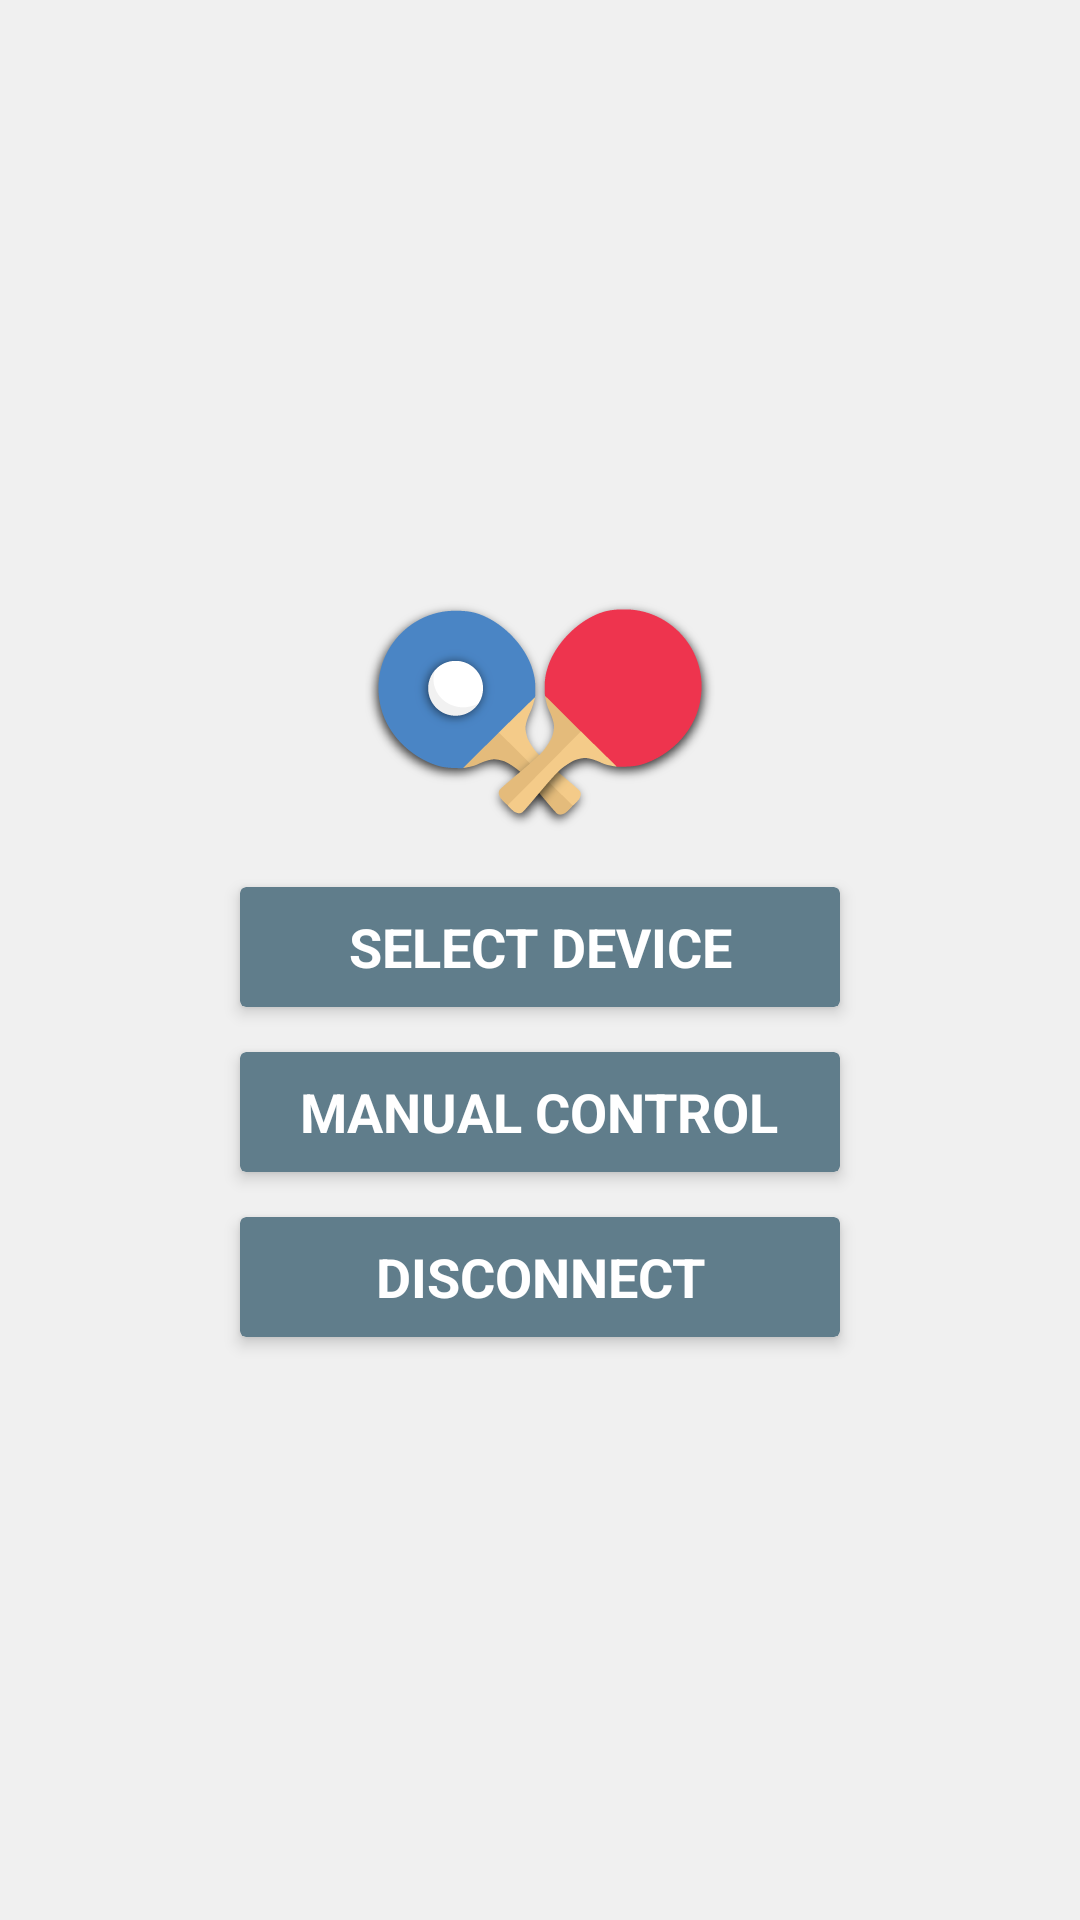

This screen was rendered from an Android layout file. Write that file and the resources it references.
<!-- AndroidManifest.xml: application theme AppTheme -->
<!-- res/layout/main.xml -->
<?xml version="1.0" encoding="utf-8"?>
<RelativeLayout xmlns:android="http://schemas.android.com/apk/res/android"
    xmlns:tools="http://schemas.android.com/tools"
    xmlns:app="http://schemas.android.com/apk/res-auto"
    android:id="@+id/layout"
    android:layout_width="match_parent"
    android:layout_height="match_parent"
    android:background="@color/theme_background"
    android:paddingTop="?attr/actionBarSize" >

    <LinearLayout
        android:id="@+id/container_main"
        android:layout_width="match_parent"
        android:layout_height="wrap_content"
        android:layout_centerInParent="true"
        android:gravity="center"
        android:orientation="vertical" >

        <ImageView
            android:id="@+id/logo"
            style="@style/BaseImage"
            android:src="@drawable/logo" />

        <android.support.v7.widget.CardView
            android:id="@+id/select_device"
            style="@style/BaseCardView"
            android:layout_height="wrap_content"
            android:layout_marginBottom="@dimen/button_margin"
            android:minHeight="@dimen/button_height" >

            <LinearLayout
                android:layout_width="match_parent"
                android:layout_height="wrap_content"
                android:layout_gravity="center"
                android:gravity="center"
                android:minHeight="@dimen/button_height"
                android:orientation="horizontal" >

                <TextView
                    style="@style/BaseButtonText"
                    android:text="@string/device_title"
                    android:textAllCaps="true" />
            </LinearLayout>
        </android.support.v7.widget.CardView>

        <android.support.v7.widget.CardView
            android:id="@+id/manual_control"
            style="@style/BaseCardView"
            android:layout_height="wrap_content"
            android:layout_marginBottom="@dimen/button_margin"
            android:minHeight="@dimen/button_height" >

            <LinearLayout
                android:layout_width="match_parent"
                android:layout_height="wrap_content"
                android:layout_gravity="center"
                android:gravity="center"
                android:minHeight="@dimen/button_height"
                android:orientation="horizontal" >

                <TextView
                    style="@style/BaseButtonText"
                    android:text="@string/control_title"
                    android:textAllCaps="true" />
            </LinearLayout>
        </android.support.v7.widget.CardView>

        <android.support.v7.widget.CardView
            android:id="@+id/disconnect"
            style="@style/BaseCardView"
            android:layout_height="wrap_content"
            android:layout_marginBottom="@dimen/button_margin"
            android:minHeight="@dimen/button_height" >

            <LinearLayout
                android:layout_width="match_parent"
                android:layout_height="wrap_content"
                android:layout_gravity="center"
                android:gravity="center"
                android:minHeight="@dimen/button_height"
                android:orientation="horizontal" >

                <TextView
                    style="@style/BaseButtonText"
                    android:text="@string/device_disconnect"
                    android:textAllCaps="true" />
            </LinearLayout>
        </android.support.v7.widget.CardView>
    </LinearLayout>

</RelativeLayout>
<!-- resources referenced by this layout -->
<resources>
  <color name="theme_background">@color/background</color>
  <dimen name="button_height">40dp</dimen>
  <dimen name="button_margin">15dp</dimen>
  <string name="control_title">Manual control</string>
  <string name="device_disconnect">Disconnect</string>
  <string name="device_title">Select device</string>
  <style name="BaseCardView">
          <item name="android:layout_width">@dimen/button_width</item>
          <item name="android:layout_height">@dimen/button_height</item>
          <item name="android:gravity">center</item>
          <item name="android:minWidth">88dp</item>
          <item name="android:clickable">true</item>
          <item name="android:foreground">@drawable/card_foreground</item>
          <item name="cardBackgroundColor">@color/theme_primary</item>
          <item name="cardCornerRadius">2dp</item>
          <item name="cardElevation">3dp</item>
      </style>
  <style name="BaseImage">
          <item name="android:layout_width">wrap_content</item>
          <item name="android:layout_height">wrap_content</item>
      </style>
  <style name="AppTheme" parent="@style/AppBaseTheme" />
  <color name="background">#FFF0F0F0</color>
  <dimen name="button_padding">4dip</dimen>
  <color name="theme_button_text">@color/white</color>
  <dimen name="button_text">18dp</dimen>
  <dimen name="button_width">200dp</dimen>
  <!-- drawable card_foreground (drawable) -->
  <?xml version="1.0" encoding="utf-8"?>
  <inset xmlns:android="http://schemas.android.com/apk/res/android"
      android:drawable="@drawable/card_foreground_selector"
      android:insetBottom="4dp"
      android:insetLeft="3dp"
      android:insetRight="3dp"
      android:insetTop="4dp" />
  <color name="theme_primary">@color/primary</color>
  <style name="AppBaseTheme" parent="Theme.AppCompat.NoActionBar">
          <item name="colorPrimary">@color/theme_primary</item>
          <item name="colorPrimaryDark">@color/theme_secondary</item>
          <item name="colorAccent">@color/theme_accent</item>
          <item name="android:textColor">@color/primary_text</item>
          <item name="android:seekBarStyle">@style/SeekBarTheme</item>
      </style>
  <color name="white">#FFFFFFFF</color>
  <color name="primary">#607D8B</color>
  <color name="theme_secondary">@color/primary_dark</color>
  <color name="theme_accent">@color/accent</color>
  <color name="primary_text">#212121</color>
  <style name="SeekBarTheme" parent="android:Widget.Holo.Light.SeekBar">
          <item name="android:progressDrawable">@drawable/seekbar_progress</item>
          <item name="android:indeterminateDrawable">@drawable/seekbar_progress</item>
          <item name="android:thumb">@drawable/seekbar_control</item>
      </style>
  <color name="theme_button_inset_pressed">@color/primary_dark_alpha_double</color>
  <dimen name="card_radius">2dip</dimen>
  <color name="theme_button_inset_hover">@color/primary_alpha</color>
  <color name="primary_dark">#455A64</color>
  <color name="accent">#009688</color>
  <!-- drawable seekbar_control (drawable) -->
  <?xml version="1.0" encoding="utf-8"?>
  <selector xmlns:android="http://schemas.android.com/apk/res/android">
  
      <item android:drawable="@drawable/seekbar_control_disabled" android:state_enabled="false"/>
      <item android:drawable="@drawable/seekbar_control_pressed" android:state_pressed="true"/>
      <item android:drawable="@drawable/seekbar_control_focused" android:state_selected="true"/>
      <item android:drawable="@drawable/seekbar_control_normal"/>
  
  </selector>
  <color name="primary_dark_alpha_double">#60455A64</color>
  <color name="primary_alpha">#60607D8B</color>
</resources>
